The GitHub repository kittyismylife/Cat_Dog contains a labelled image folder "Cat_Dog" with 2 categories: cat, dog. Examples follow, each with its label.

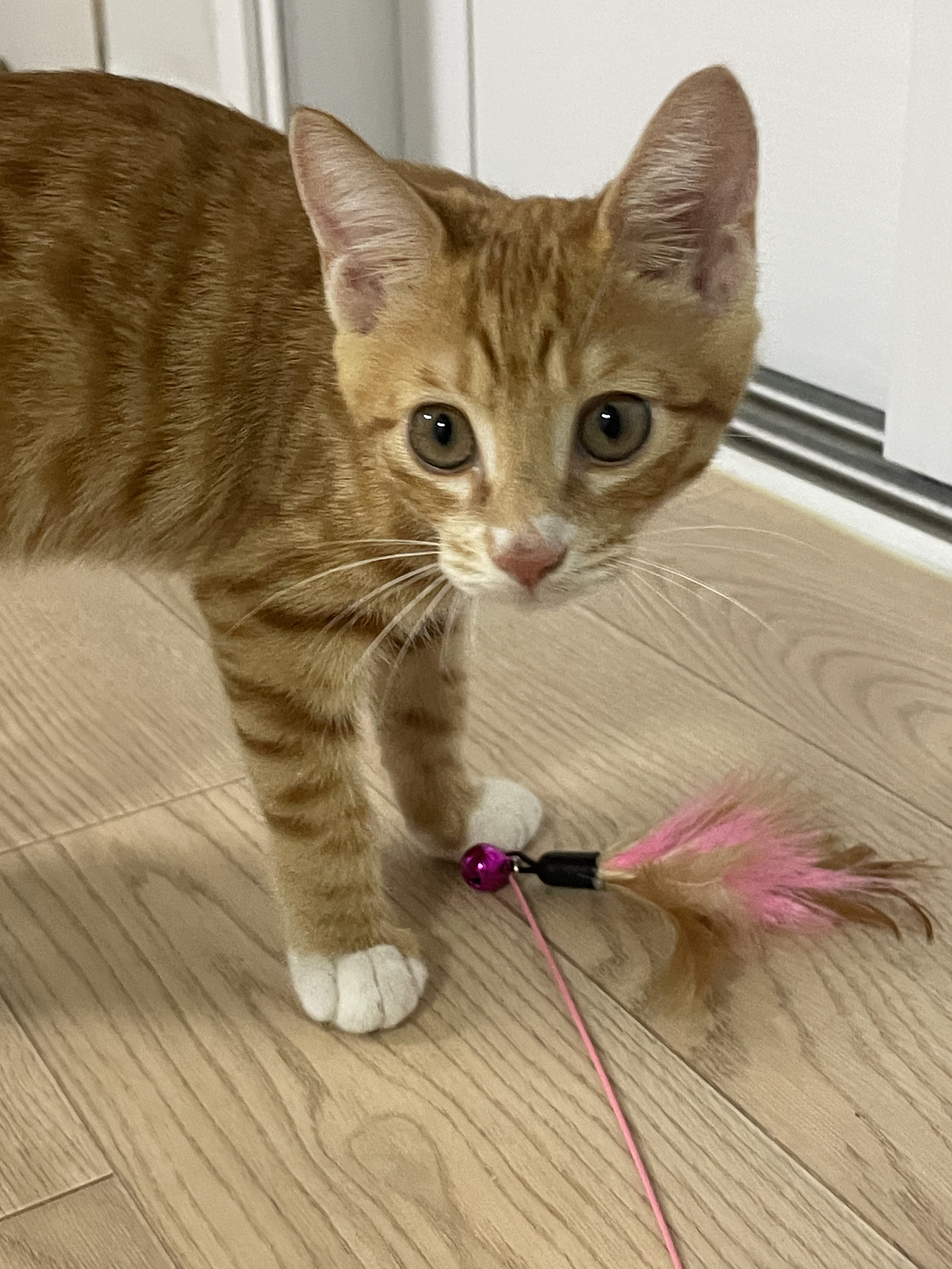
Label: cat

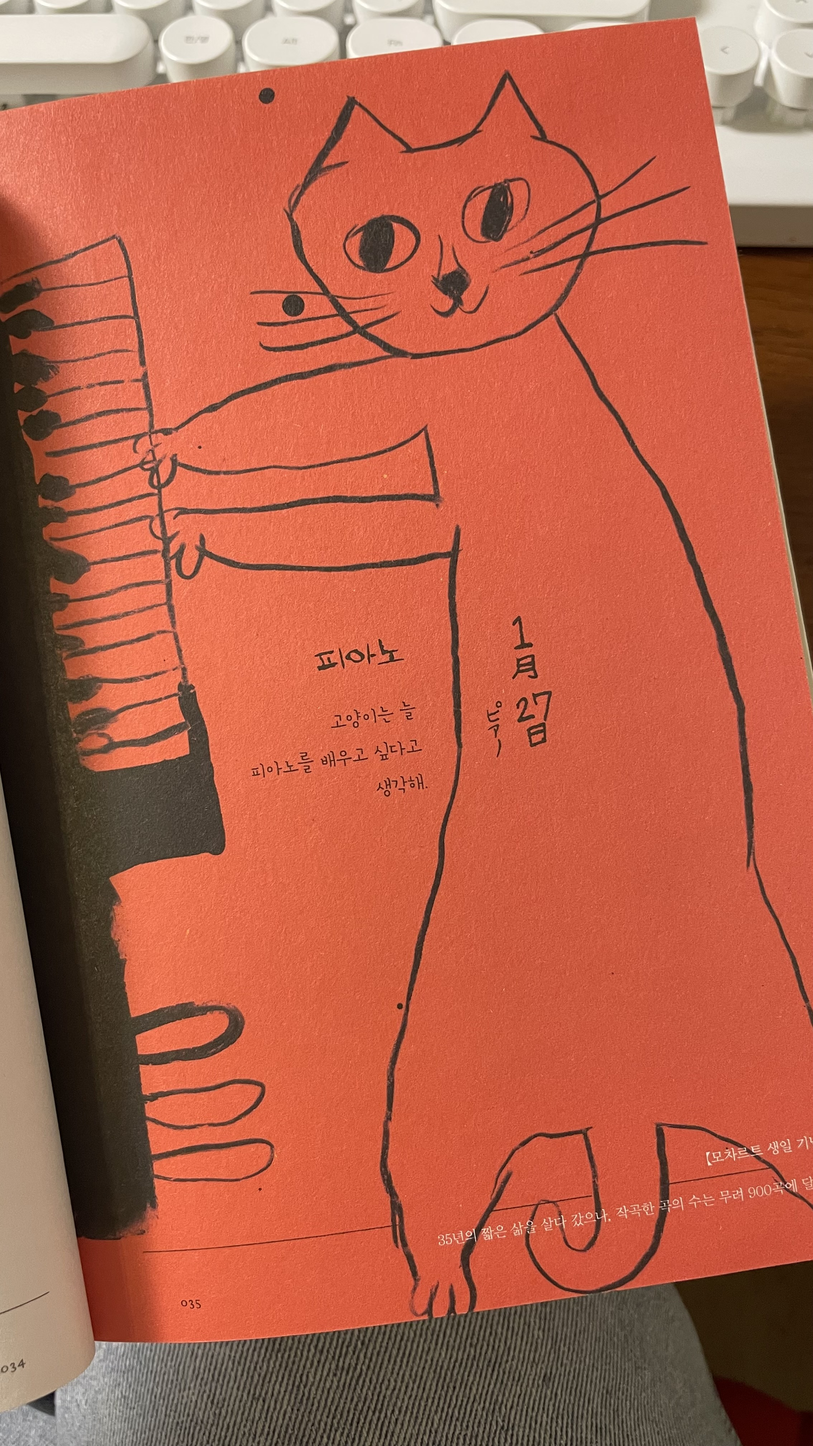
Label: cat

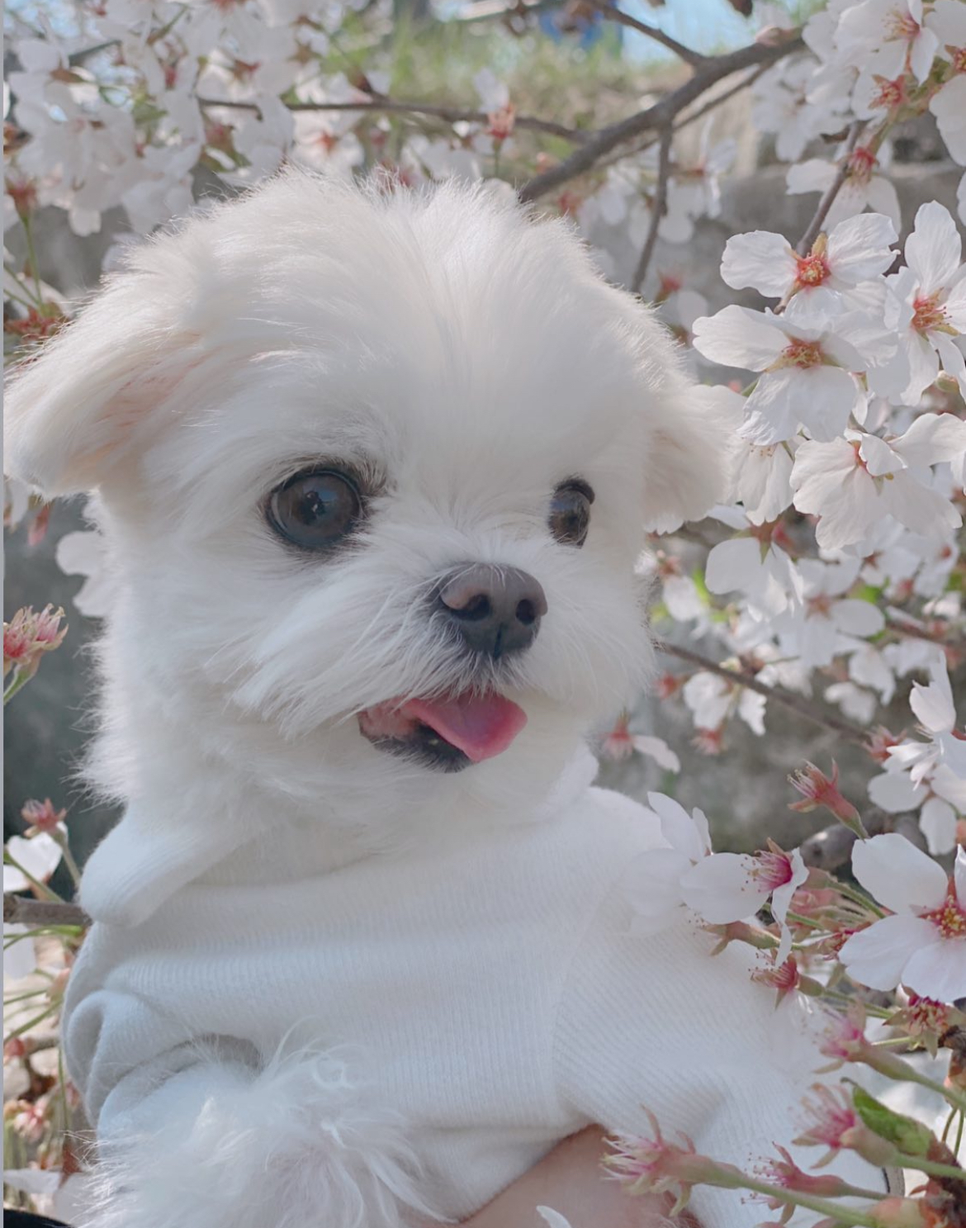
Label: dog

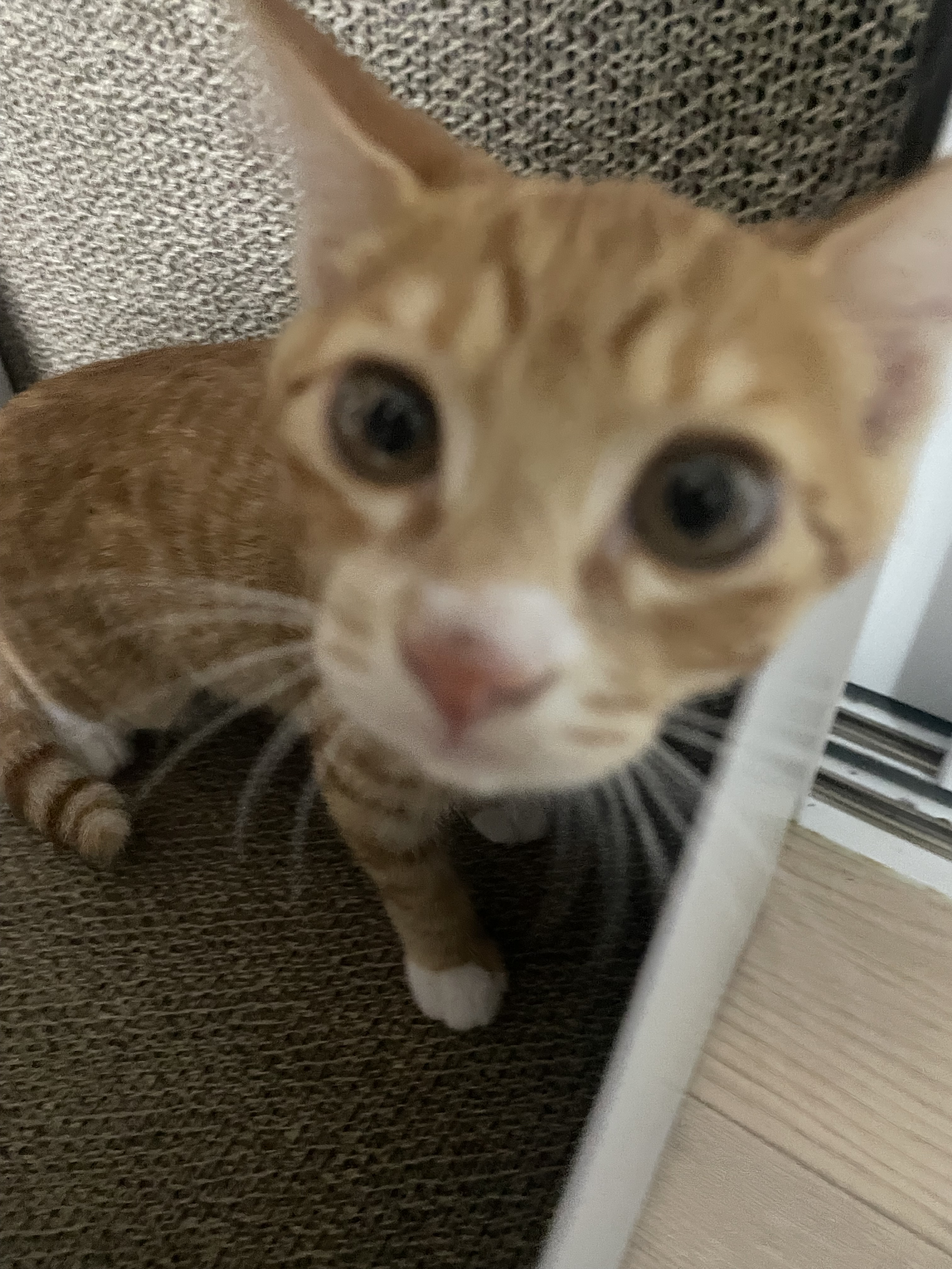
Label: cat

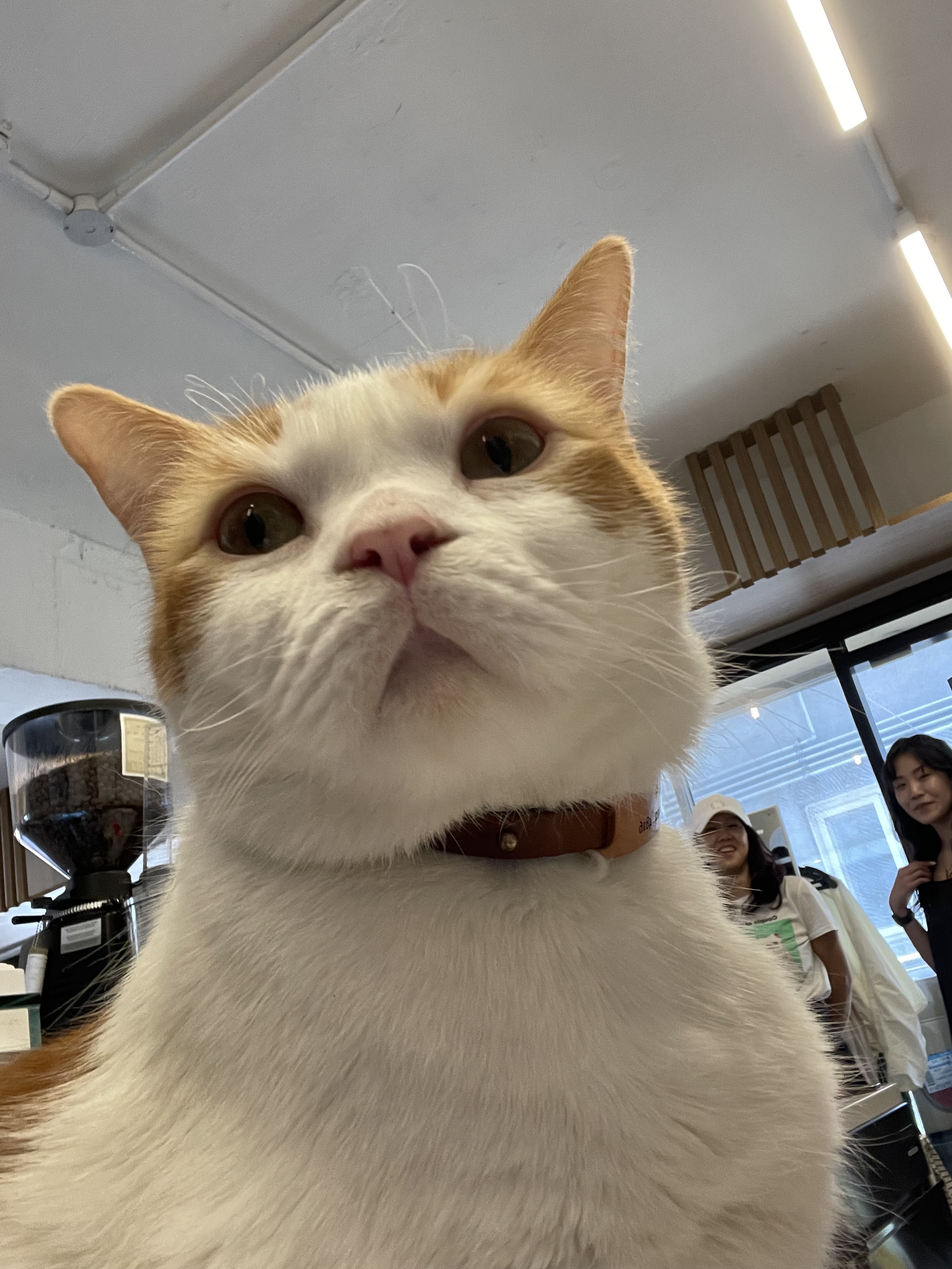
Label: cat

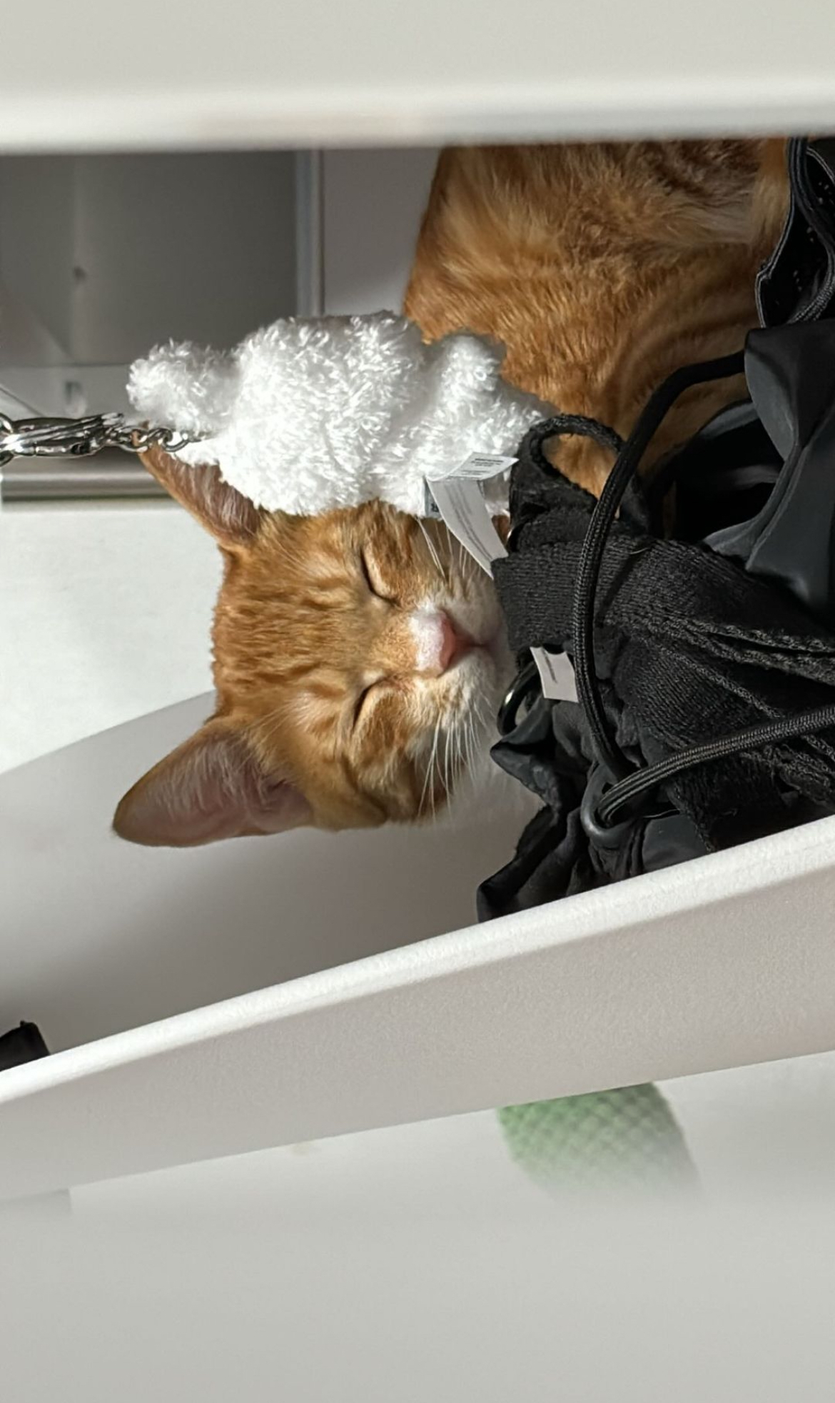
Label: cat
